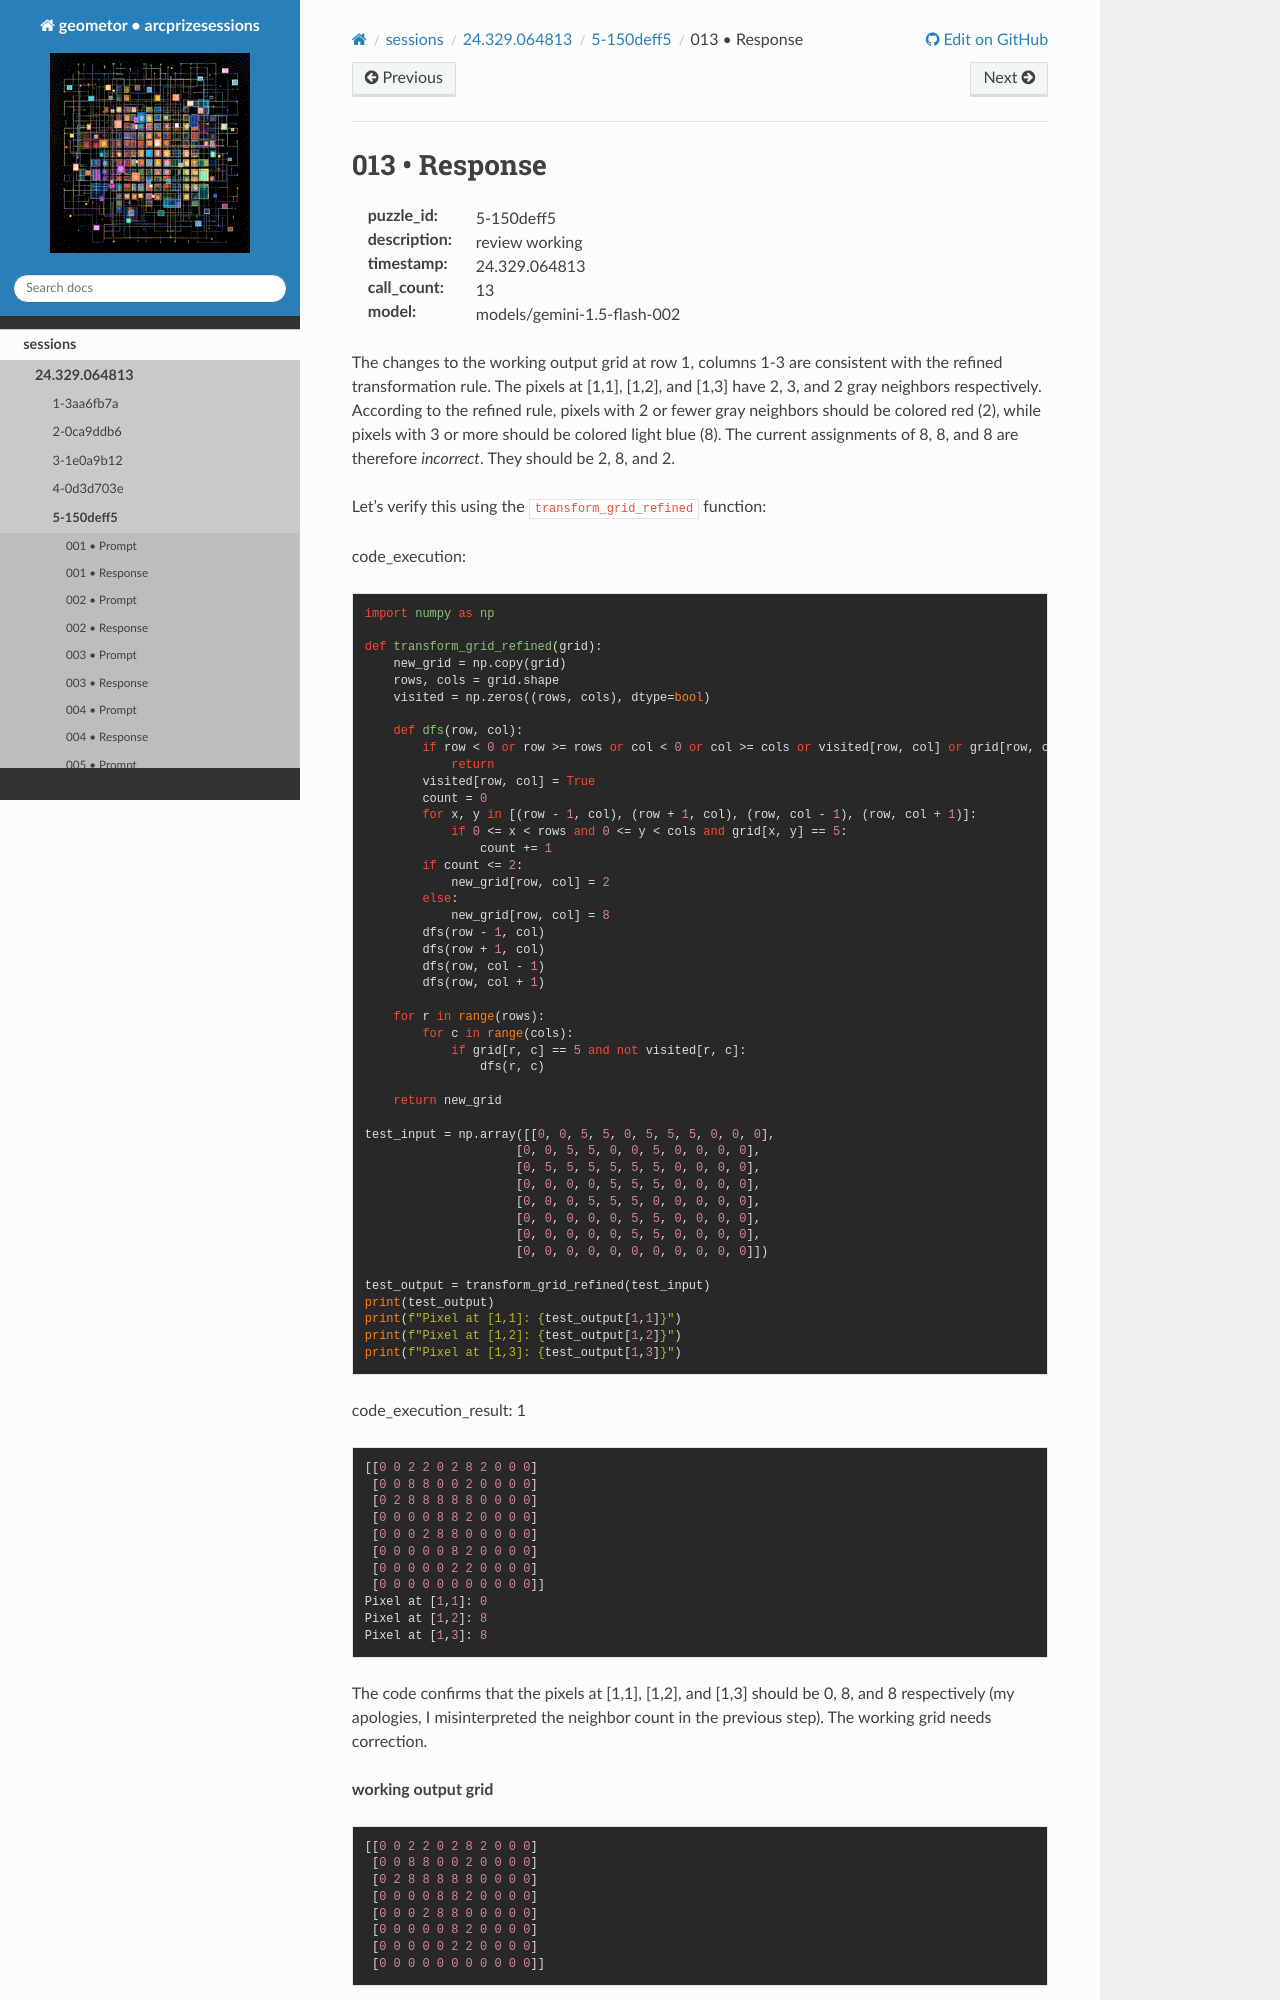

repository: geometor/arcprizesessions · page: sessions/24.329.064813/5-150deff5/013-response/index.html · generator: sphinx

013 • Response
==============

:puzzle_id: 5-150deff5
:description: review working
:timestamp: 24.329.064813
:call_count: 13

:model: models/gemini-1.5-flash-002






The changes to the working output grid at row 1, columns 1-3 are consistent with the refined transformation rule.  The pixels at [1,1], [1,2], and [1,3] have 2, 3, and 2 gray neighbors respectively. According to the refined rule, pixels with 2 or fewer gray neighbors should be colored red (2), while pixels with 3 or more should be colored light blue (8). The current assignments of 8, 8, and 8 are therefore *incorrect*. They should be 2, 8, and 2.

Let's verify this using the ``transform_grid_refined`` function:

code_execution:

.. code-block:: python

   import numpy as np

   def transform_grid_refined(grid):
       new_grid = np.copy(grid)
       rows, cols = grid.shape
       visited = np.zeros((rows, cols), dtype=bool)

       def dfs(row, col):
           if row < 0 or row >= rows or col < 0 or col >= cols or visited[row, col] or grid[row, col] != 5:
               return
           visited[row, col] = True
           count = 0
           for x, y in [(row - 1, col), (row + 1, col), (row, col - 1), (row, col + 1)]:
               if 0 <= x < rows and 0 <= y < cols and grid[x, y] == 5:
                   count += 1
           if count <= 2:
               new_grid[row, col] = 2
           else:
               new_grid[row, col] = 8
           dfs(row - 1, col)
           dfs(row + 1, col)
           dfs(row, col - 1)
           dfs(row, col + 1)

       for r in range(rows):
           for c in range(cols):
               if grid[r, c] == 5 and not visited[r, c]:
                   dfs(r, c)

       return new_grid

   test_input = np.array([[0, 0, 5, 5, 0, 5, 5, 5, 0, 0, 0],
                        [0, 0, 5, 5, 0, 0, 5, 0, 0, 0, 0],
                        [0, 5, 5, 5, 5, 5, 5, 0, 0, 0, 0],
                        [0, 0, 0, 0, 5, 5, 5, 0, 0, 0, 0],
                        [0, 0, 0, 5, 5, 5, 0, 0, 0, 0, 0],
                        [0, 0, 0, 0, 0, 5, 5, 0, 0, 0, 0],
                        [0, 0, 0, 0, 0, 5, 5, 0, 0, 0, 0],
                        [0, 0, 0, 0, 0, 0, 0, 0, 0, 0, 0]])

   test_output = transform_grid_refined(test_input)
   print(test_output)
   print(f"Pixel at [1,1]: {test_output[1,1]}")
   print(f"Pixel at [1,2]: {test_output[1,2]}")
   print(f"Pixel at [1,3]: {test_output[1,3]}")

code_execution_result: 1

.. code-block::

   [[0 0 2 2 0 2 8 2 0 0 0]
    [0 0 8 8 0 0 2 0 0 0 0]
    [0 2 8 8 8 8 8 0 0 0 0]
    [0 0 0 0 8 8 2 0 0 0 0]
    [0 0 0 2 8 8 0 0 0 0 0]
    [0 0 0 0 0 8 2 0 0 0 0]
    [0 0 0 0 0 2 2 0 0 0 0]
    [0 0 0 0 0 0 0 0 0 0 0]]
   Pixel at [1,1]: 0
   Pixel at [1,2]: 8
   Pixel at [1,3]: 8
